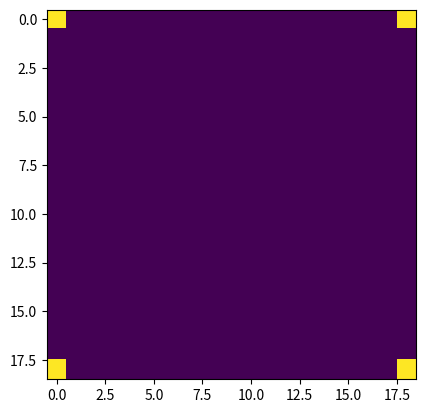

Source code (Python):
import numpy as np
import matplotlib.pyplot as plt

# generate some data
ax = np.arange(-9, 10)
X, Y = np.meshgrid(ax, ax)
Z = X ** 2.0 + Y ** 2.0

# normalize the data and convert to uint8 (grayscale conventions)
zNorm = (Z - Z.min()) / (Z.max() - Z.min())
zNormUint8 = zNorm.astype(np.uint8)

# plot result
plt.figure()
plt.imshow(zNormUint8)
plt.show()
